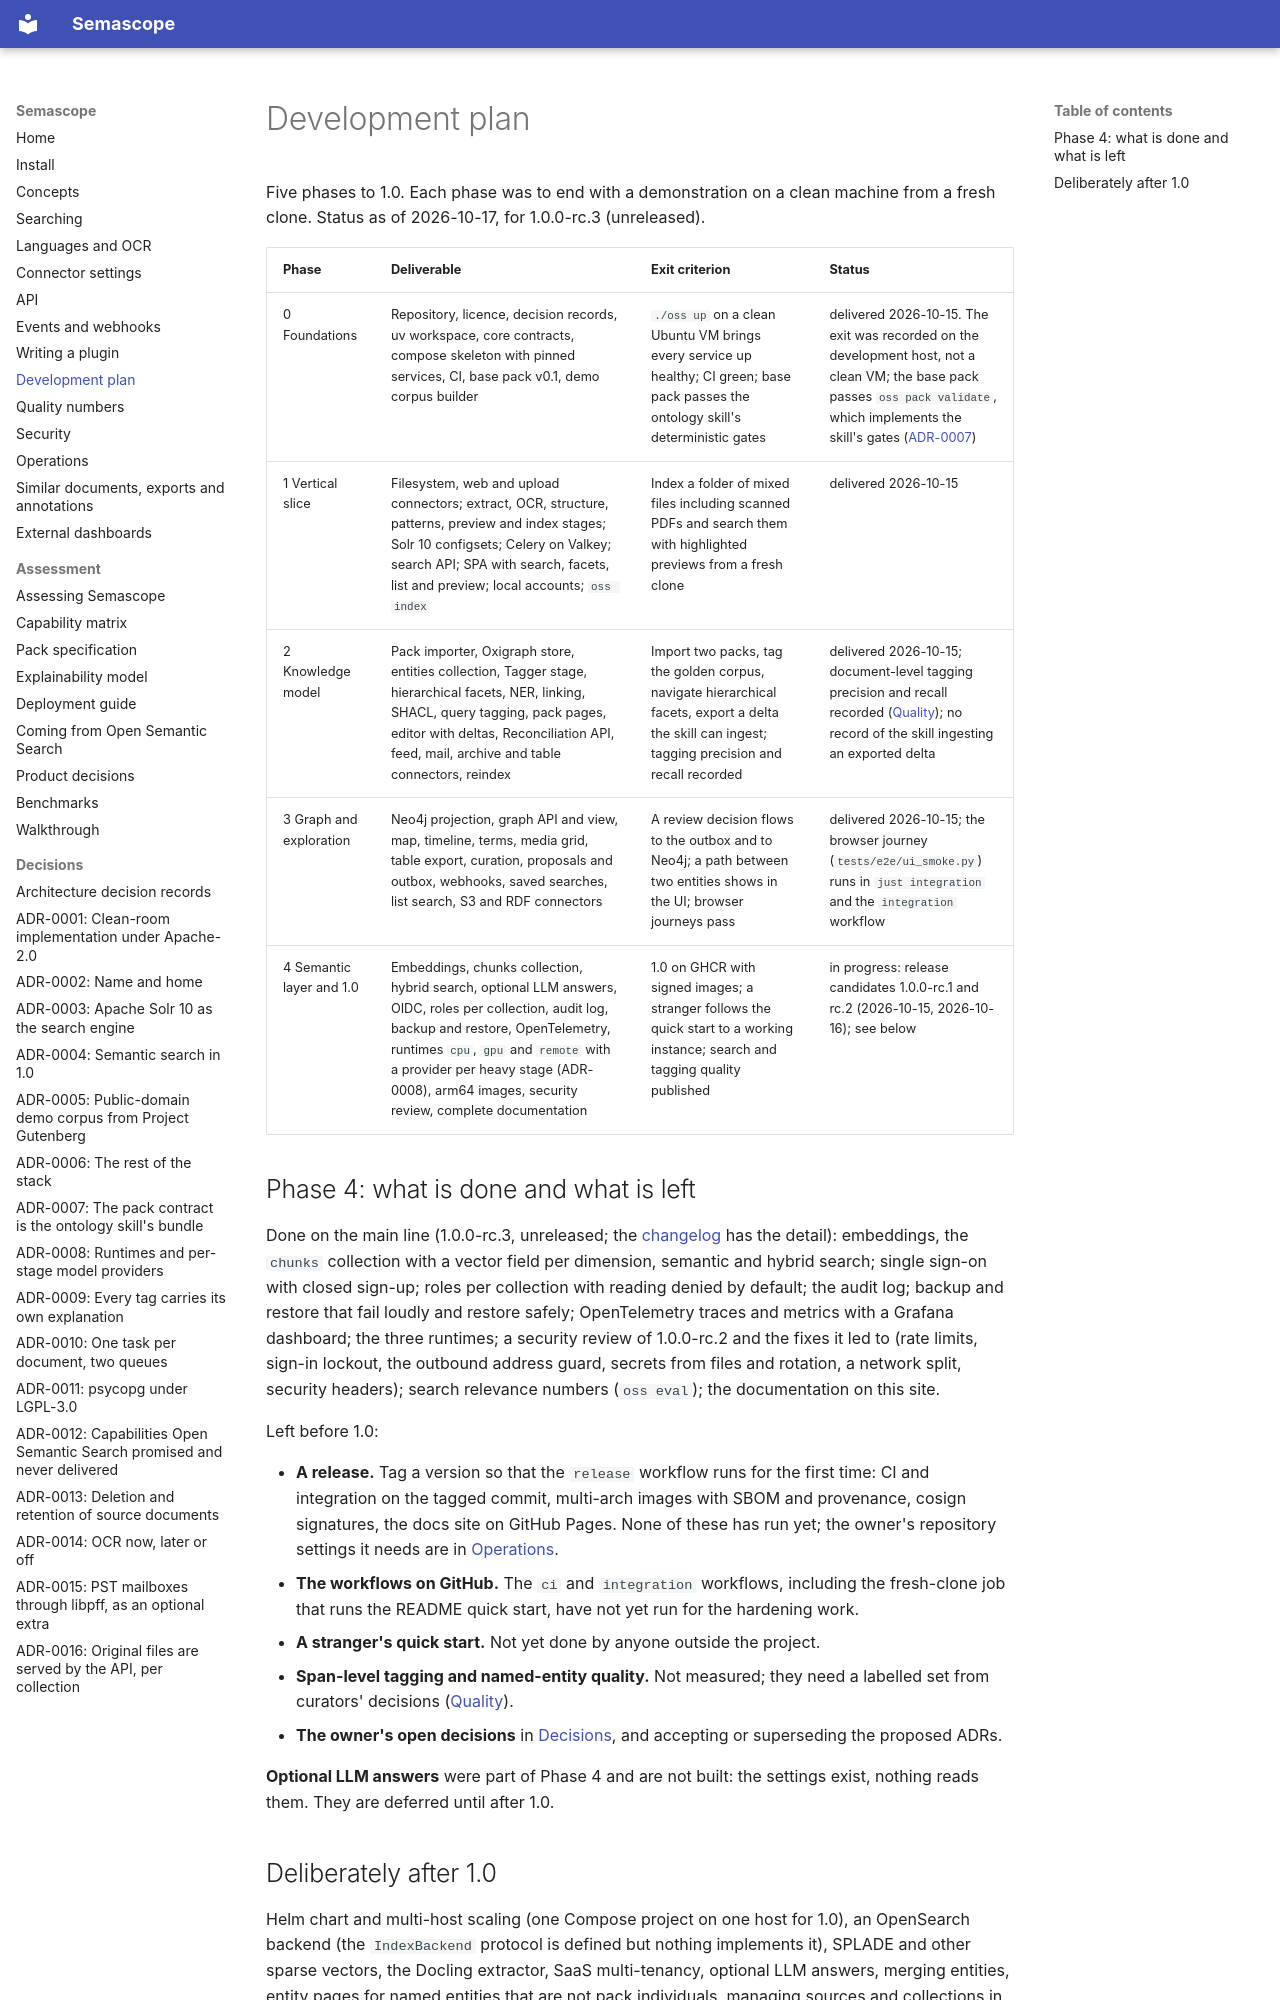

repository: rdb420/semascope · page: plan/index.html · generator: mkdocs

# Development plan

Five phases to 1.0. Each phase was to end with a demonstration on a clean
machine from a fresh clone. Status as of 2026-10-17, for 1.0.0-rc.3
(unreleased).

| Phase | Deliverable | Exit criterion | Status |
|---|---|---|---|
| 0 Foundations | Repository, licence, decision records, uv workspace, core contracts, compose skeleton with pinned services, CI, base pack v0.1, demo corpus builder | `./oss up` on a clean Ubuntu VM brings every service up healthy; CI green; base pack passes the ontology skill's deterministic gates | delivered 2026-10-15. The exit was recorded on the development host, not a clean VM; the base pack passes `oss pack validate`, which implements the skill's gates ([ADR-0007](adr/0007-pack-contract.md)) |
| 1 Vertical slice | Filesystem, web and upload connectors; extract, OCR, structure, patterns, preview and index stages; Solr 10 configsets; Celery on Valkey; search API; SPA with search, facets, list and preview; local accounts; `oss index` | Index a folder of mixed files including scanned PDFs and search them with highlighted previews from a fresh clone | delivered 2026-10-15 |
| 2 Knowledge model | Pack importer, Oxigraph store, entities collection, Tagger stage, hierarchical facets, NER, linking, SHACL, query tagging, pack pages, editor with deltas, Reconciliation API, feed, mail, archive and table connectors, reindex | Import two packs, tag the golden corpus, navigate hierarchical facets, export a delta the skill can ingest; tagging precision and recall recorded | delivered 2026-10-15; document-level tagging precision and recall recorded ([Quality](quality.md)); no record of the skill ingesting an exported delta |
| 3 Graph and exploration | Neo4j projection, graph API and view, map, timeline, terms, media grid, table export, curation, proposals and outbox, webhooks, saved searches, list search, S3 and RDF connectors | A review decision flows to the outbox and to Neo4j; a path between two entities shows in the UI; browser journeys pass | delivered 2026-10-15; the browser journey (`tests/e2e/ui_smoke.py`) runs in `just integration` and the `integration` workflow |
| 4 Semantic layer and 1.0 | Embeddings, chunks collection, hybrid search, optional LLM answers, OIDC, roles per collection, audit log, backup and restore, OpenTelemetry, runtimes `cpu`, `gpu` and `remote` with a provider per heavy stage (ADR-0008), arm64 images, security review, complete documentation | 1.0 on GHCR with signed images; a stranger follows the quick start to a working instance; search and tagging quality published | in progress: release candidates 1.0.0-rc.1 and rc.2 (2026-10-15, 2026-10-16); see below |

## Phase 4: what is done and what is left

Done on the main line (1.0.0-rc.3, unreleased; the [changelog](https://github.com/rdb420/semascope/blob/main/CHANGELOG.md)
has the detail): embeddings, the `chunks` collection with a vector field per
dimension, semantic and hybrid search; single sign-on with closed sign-up;
roles per collection with reading denied by default; the audit log; backup
and restore that fail loudly and restore safely; OpenTelemetry traces and
metrics with a Grafana dashboard; the three runtimes; a security review of
1.0.0-rc.2 and the fixes it led to (rate limits, sign-in lockout, the
outbound address guard, secrets from files and rotation, a network split,
security headers); search relevance numbers (`oss eval`); the documentation
on this site.

Left before 1.0:

- **A release.** Tag a version so that the `release` workflow runs for the
  first time: CI and integration on the tagged commit, multi-arch images with
  SBOM and provenance, cosign signatures, the docs site on GitHub Pages. None
  of these has run yet; the owner's repository settings it needs are in
  [Operations](operations.md#repository-settings-the-release-needs).
- **The workflows on GitHub.** The `ci` and `integration` workflows,
  including the fresh-clone job that runs the README quick start, have not
  yet run for the hardening work.
- **A stranger's quick start.** Not yet done by anyone outside the project.
- **Span-level tagging and named-entity quality.** Not measured; they need a
  labelled set from curators' decisions ([Quality](quality.md)).
- **The owner's open decisions** in [Decisions](assess/decisions.md), and
  accepting or superseding the proposed ADRs.

**Optional LLM answers** were part of Phase 4 and are not built: the
settings exist, nothing reads them. They are deferred until after 1.0.
